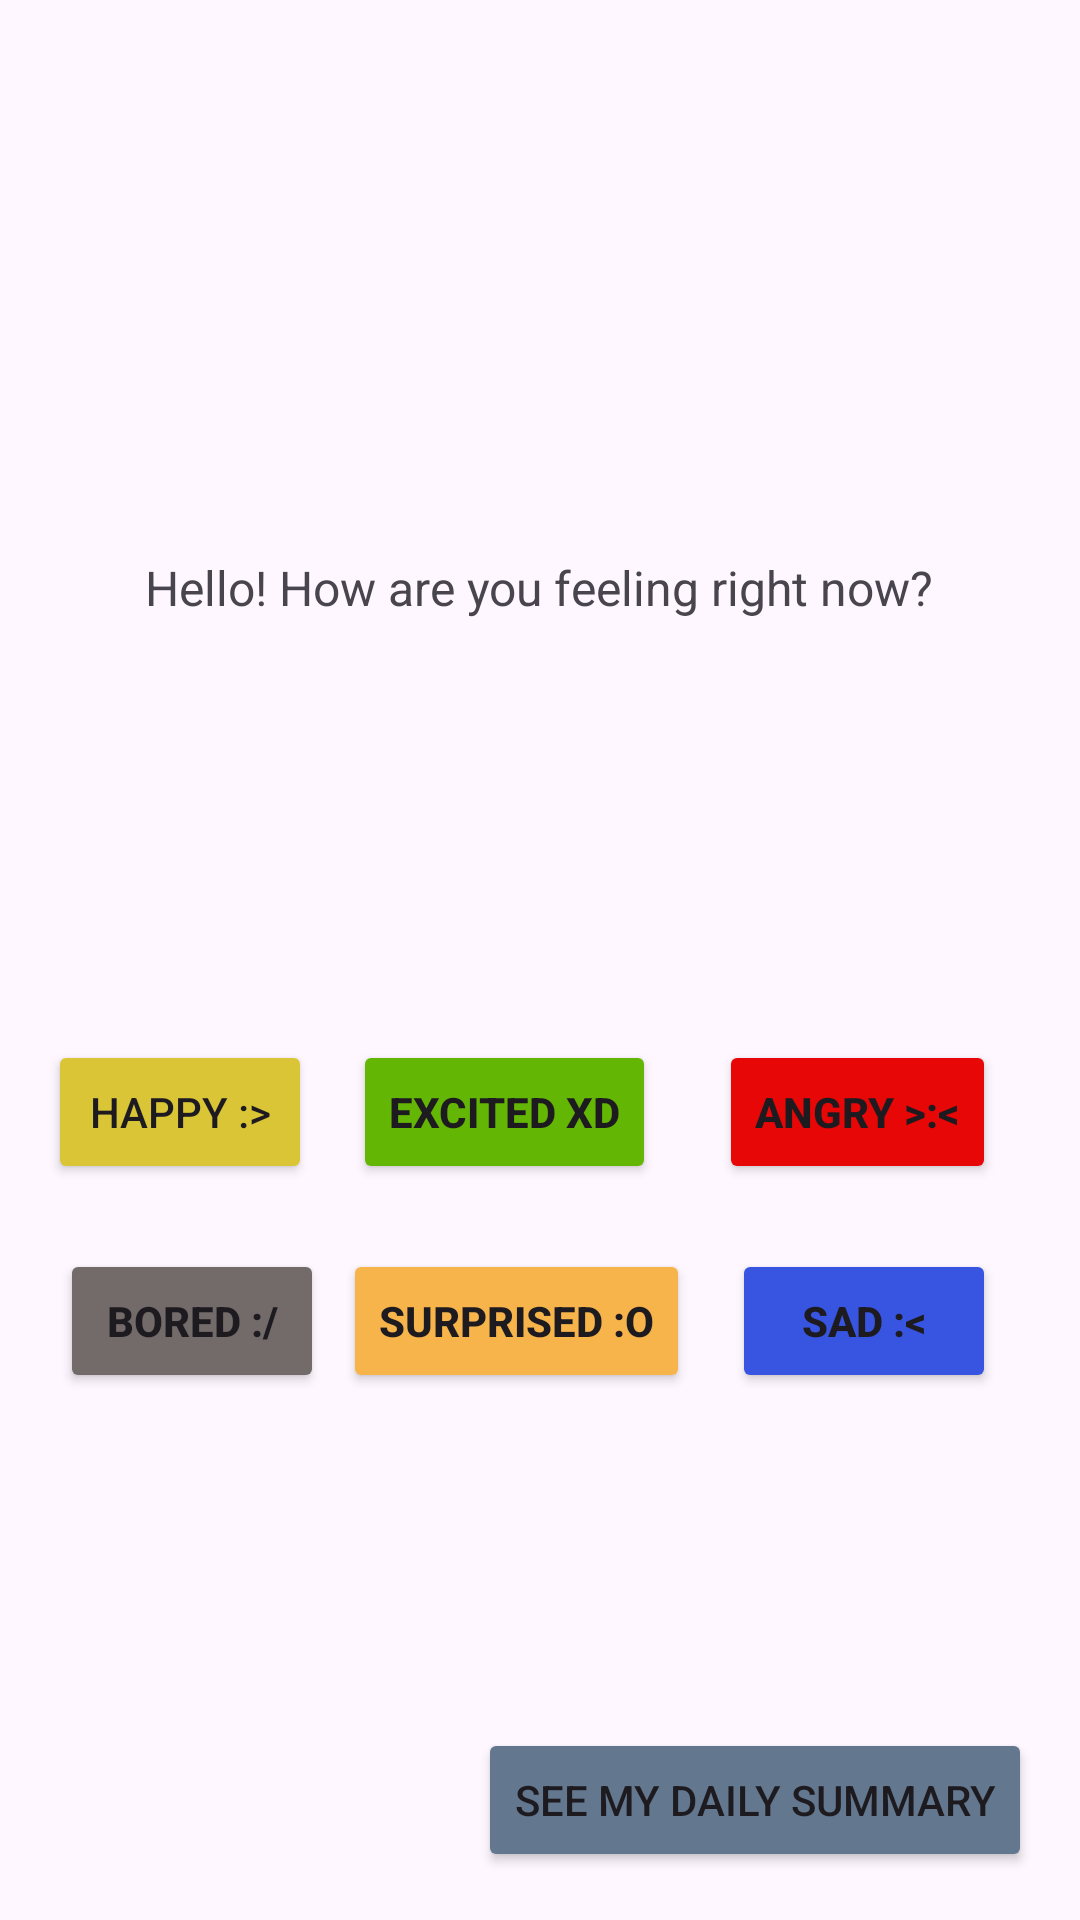

Write the Android layout XML for this screen, with the resource values it uses.
<!-- AndroidManifest.xml: application theme Theme.Assign1CMPUT301 -->
<!-- res/layout/fragment_first.xml -->
<?xml version="1.0" encoding="utf-8"?>
<androidx.core.widget.NestedScrollView xmlns:android="http://schemas.android.com/apk/res/android"
    xmlns:app="http://schemas.android.com/apk/res-auto"
    xmlns:tools="http://schemas.android.com/tools"
    android:layout_width="match_parent"
    android:layout_height="match_parent"
    tools:context=".FirstFragment"
    android:fillViewport="true">

    <androidx.constraintlayout.widget.ConstraintLayout
        android:layout_width="match_parent"
        android:layout_height="match_parent"
        android:padding="16dp">

        <Button
            android:id="@+id/logBtn"
            android:layout_width="wrap_content"
            android:layout_height="wrap_content"
            android:text="@string/goToLogBtnText"
            android:backgroundTint="@color/summaryBtnColor"
            app:layout_constraintBottom_toBottomOf="parent"
            app:layout_constraintEnd_toEndOf="parent" />

        <TextView
            android:id="@+id/textview_first"
            android:layout_width="wrap_content"
            android:layout_height="wrap_content"
            android:text="@string/mainScreenText"
            android:textAllCaps="false"
            android:textSize="16sp"
            app:layout_constraintBottom_toBottomOf="parent"
            app:layout_constraintEnd_toEndOf="parent"
            app:layout_constraintHorizontal_bias="0.496"
            app:layout_constraintStart_toStartOf="parent"
            app:layout_constraintTop_toTopOf="parent"
            app:layout_constraintVertical_bias="0.288" />

        <Button
            android:id="@+id/happyBtn"
            android:layout_width="wrap_content"
            android:layout_height="wrap_content"
            android:layout_marginTop="140dp"
            android:backgroundTint="@color/happy"
            android:text="@string/happyBtnText"
            app:layout_constraintStart_toStartOf="parent"
            app:layout_constraintTop_toBottomOf="@+id/textview_first" />

        <Button
            android:id="@+id/excitedBtn"
            android:layout_width="wrap_content"
            android:layout_height="wrap_content"
            android:layout_marginTop="140dp"
            android:backgroundTint="@color/excited"
            android:text="@string/excitedBtnText"
            android:textStyle="bold"
            app:layout_constraintEnd_toStartOf="@+id/angryBtn"
            app:layout_constraintHorizontal_bias="0.392"
            app:layout_constraintStart_toEndOf="@+id/happyBtn"
            app:layout_constraintTop_toBottomOf="@+id/textview_first" />

        <Button
            android:id="@+id/angryBtn"
            android:layout_width="wrap_content"
            android:layout_height="wrap_content"
            android:layout_marginTop="140dp"
            android:layout_marginEnd="12dp"
            android:backgroundTint="@color/angry"
            android:text="@string/angryBtnText"
            android:textStyle="bold"
            app:layout_constraintEnd_toEndOf="parent"
            app:layout_constraintTop_toBottomOf="@+id/textview_first" />

        <Button
            android:id="@+id/boredBtn"
            android:layout_width="wrap_content"
            android:layout_height="wrap_content"
            android:layout_marginStart="4dp"
            android:backgroundTint="@color/bored"
            android:text="@string/boredBtnText"
            android:textStyle="bold"
            app:layout_constraintBottom_toBottomOf="parent"
            app:layout_constraintStart_toStartOf="parent"
            app:layout_constraintTop_toBottomOf="@+id/happyBtn"
            app:layout_constraintVertical_bias="0.12" />

        <Button
            android:id="@+id/surprisedBtn"
            android:layout_width="wrap_content"
            android:layout_height="wrap_content"
            android:backgroundTint="@color/surprised"
            android:text="@string/surprisedBtnText"
            android:textStyle="bold"
            app:layout_constraintBottom_toBottomOf="parent"
            app:layout_constraintEnd_toStartOf="@+id/sadBtn"
            app:layout_constraintHorizontal_bias="0.313"
            app:layout_constraintStart_toEndOf="@+id/boredBtn"
            app:layout_constraintTop_toBottomOf="@+id/excitedBtn"
            app:layout_constraintVertical_bias="0.12" />

        <Button
            android:id="@+id/sadBtn"
            android:layout_width="wrap_content"
            android:layout_height="wrap_content"
            android:layout_marginEnd="12dp"
            android:backgroundTint="@color/sad"
            android:text="@string/sadBtnText"
            android:textStyle="bold"
            app:layout_constraintBottom_toBottomOf="parent"
            app:layout_constraintEnd_toEndOf="parent"
            app:layout_constraintTop_toBottomOf="@+id/angryBtn"
            app:layout_constraintVertical_bias="0.12" />
    </androidx.constraintlayout.widget.ConstraintLayout>
</androidx.core.widget.NestedScrollView>
<!-- resources referenced by this layout -->
<resources>
  <color name="angry">#E70707</color>
  <color name="bored">#736A6A</color>
  <color name="excited">#64B605</color>
  <color name="happy">#D9C536</color>
  <color name="sad">#3855E2</color>
  <color name="summaryBtnColor">#63778E</color>
  <color name="surprised">#F6B44B</color>
  <string name="angryBtnText">
          Angry &gt;:&lt;
      </string>
  <string name="boredBtnText">
          Bored :/
      </string>
  <string name="excitedBtnText">
          Excited XD
      </string>
  <string name="goToLogBtnText">
          See my daily summary
      </string>
  <string name="happyBtnText">
          Happy :&gt;
      </string>
  <string name="mainScreenText">
          Hello! How are you feeling right now?
      </string>
  <string name="sadBtnText">
          Sad :&lt;
      </string>
  <string name="surprisedBtnText">
          Surprised :o
      </string>
  <style name="Theme.Assign1CMPUT301" parent="Base.Theme.Assign1CMPUT301" />
  <style name="Base.Theme.Assign1CMPUT301" parent="Theme.Material3.DayNight.NoActionBar">
          
          
      </style>
</resources>
